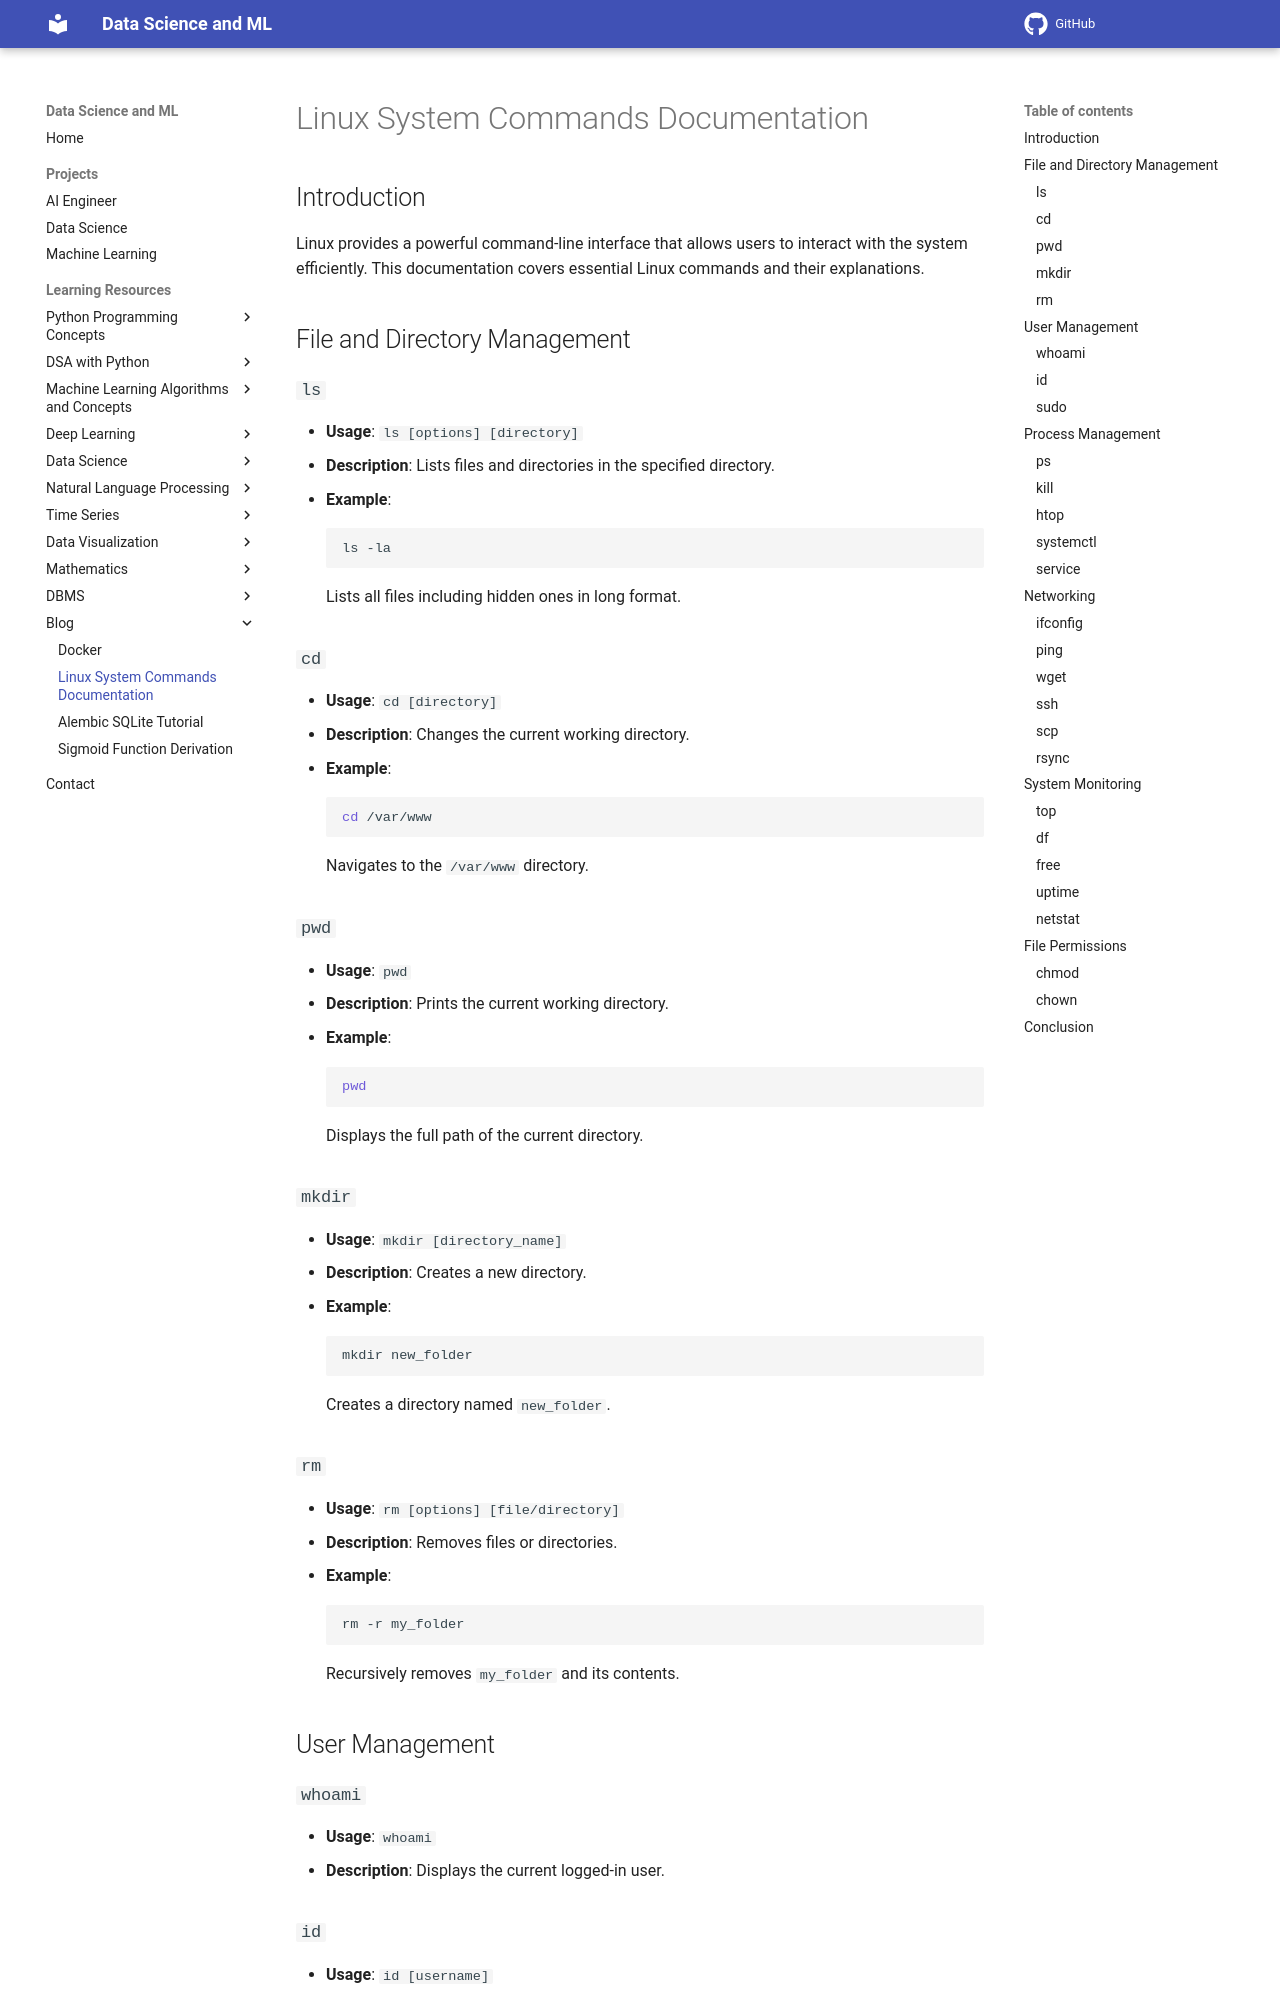

repository: sntoshsah/learning_hub · page: Learning_resources/Blog/Linux_Commands/index.html · generator: mkdocs

# Linux System Commands Documentation

## Introduction
Linux provides a powerful command-line interface that allows users to interact with the system efficiently. This documentation covers essential Linux commands and their explanations.

## File and Directory Management

### `ls`
- **Usage**: `ls [options] [directory]`
- **Description**: Lists files and directories in the specified directory.
- **Example**:
  ```sh
  ls -la
  ```
  Lists all files including hidden ones in long format.

### `cd`
- **Usage**: `cd [directory]`
- **Description**: Changes the current working directory.
- **Example**:
  ```sh
  cd /var/www
  ```
  Navigates to the `/var/www` directory.

### `pwd`
- **Usage**: `pwd`
- **Description**: Prints the current working directory.
- **Example**:
  ```sh
  pwd
  ```
  Displays the full path of the current directory.

### `mkdir`
- **Usage**: `mkdir [directory_name]`
- **Description**: Creates a new directory.
- **Example**:
  ```sh
  mkdir new_folder
  ```
  Creates a directory named `new_folder`.

### `rm`
- **Usage**: `rm [options] [file/directory]`
- **Description**: Removes files or directories.
- **Example**:
  ```sh
  rm -r my_folder
  ```
  Recursively removes `my_folder` and its contents.

## User Management

### `whoami`
- **Usage**: `whoami`
- **Description**: Displays the current logged-in user.

### `id`
- **Usage**: `id [username]`
- **Description**: Shows user ID (UID) and group ID (GID).
